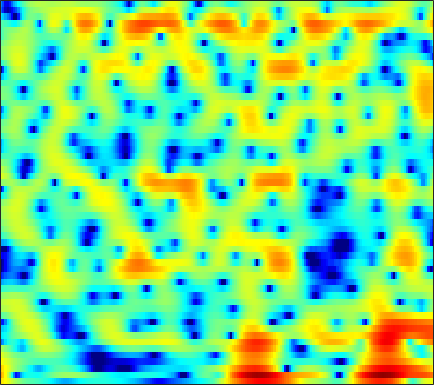

Source data for this figure (header and first rows):
5.7609, 5.3057, 4.6374, 3.9168, 3.3474, 2.5701, 1.7918, 1.2222, 0.51287, -0.11541, -0.64386, -0.97251, -1.3369, -1.628, -1.8114, -2.0399, -2.263, -2.4493, -2.7312, -3.0651, -3.4605, -3.7999, -4.3178, -4.9017
7.858, 6.623, 4.662, 2.236, -0.005082, -3.837, -9.218, -13.88, -12.33, -8.28, -5.949, -4.938, -4.219, -3.99, -4.023, -4.207, -4.375, -4.38, -4.136, -3.609, -2.914, -2.356, -1.636, -0.9921
6.436, 5.714, 4.713, 3.705, 2.97, 2.046, 1.213, 0.6457, -0.05426, -0.7329, -1.45, -2.048, -2.962, -4.038, -4.946, -6.225, -7.36, -7.887, -7.858, -7.063, -5.899, -5.014, -3.968, -3.105
4.701, 4.228, 3.592, 2.959, 2.493, 1.892, 1.321, 0.9167, 0.4086, -0.06015, -0.4928, -0.7944, -1.167, -1.502, -1.724, -1.97, -2.154, -2.248, -2.316, -2.321, -2.27, -2.213, -2.142, -2.1
3.587, 3.063, 2.364, 1.674, 1.17, 0.5305, -0.05616, -0.4436, -0.8694, -1.167, -1.327, -1.357, -1.295, -1.144, -0.9928, -0.761, -0.5281, -0.3668, -0.1895, -0.06471, 0.00826, 0.02437, -0.01072, -0.1182
1.525, 0.9024, 0.1363, -0.626, -1.249, -2.23, -3.465, -4.569, -6.214, -7.529, -7.506, -6.476, -4.557, -2.697, -1.507, -0.2022, 0.8166, 1.411, 1.995, 2.359, 2.534, 2.56, 2.468, 2.251
-10.06, -8.467, -5.851, -4.139, -3.436, -3.11, -3.393, -3.961, -5.073, -6.093, -5.983, -4.875, -2.774, -0.7266, 0.5629, 1.901, 2.842, 3.326, 3.725, 3.858, 3.742, 3.508, 3.007, 2.324
-5.384, -5.161, -4.311, -3.261, -2.503, -1.627, -0.9109, -0.4491, 0.09572, 0.6052, 1.115, 1.526, 2.071, 2.59, 2.934, 3.285, 3.455, 3.436, 3.209, 2.746, 2.026, 1.288, 0.01495, -1.6
-6.566, -6.616, -5.826, -4.434, -3.276, -1.796, -0.4969, 0.3446, 1.289, 2.064, 2.684, 3.058, 3.426, 3.617, 3.647, 3.545, 3.294, 2.983, 2.382, 1.546, 0.4599, -0.5256, -2.099, -4.016
-13.09, -13.22, -9.258, -5.65, -3.583, -1.458, 0.1723, 1.138, 2.149, 2.89, 3.398, 3.647, 3.82, 3.824, 3.701, 3.38, 2.904, 2.443, 1.672, 0.7168, -0.4034, -1.346, -2.784, -4.454
-1.384, -1.223, -0.7629, -0.06453, 0.5265, 1.293, 1.979, 2.413, 2.869, 3.17, 3.294, 3.256, 3.058, 2.731, 2.398, 1.817, 1.092, 0.4819, -0.381, -1.287, -2.247, -2.994, -4.051, -5.246
1.429, 1.691, 2.034, 2.365, 2.597, 2.871, 3.08, 3.175, 3.203, 3.092, 2.838, 2.529, 1.936, 1.129, 0.3973, -0.7709, -2.156, -3.264, -4.698, -5.84, -6.441, -6.532, -6.339, -6.052
1.978, 2.259, 2.58, 2.823, 2.956, 3.08, 3.123, 3.098, 2.963, 2.697, 2.295, 1.9, 1.186, 0.1633, -0.8169, -2.456, -4.689, -7.001, -11.65, -21.63, -19.38, -12.84, -8.501, -5.988
0.4423, 0.6818, 0.9528, 1.168, 1.282, 1.368, 1.385, 1.349, 1.242, 1.069, 0.8082, 0.5701, 0.1988, -0.2771, -0.7314, -1.447, -2.267, -2.913, -3.636, -4.007, -3.908, -3.472, -2.566, -1.589
-3.157, -2.874, -2.567, -2.332, -2.207, -2.152, -2.212, -2.295, -2.429, -2.532, -2.586, -2.585, -2.448, -2.128, -1.872, -1.545, -1.207, -0.931, -0.5542, -0.1427, 0.3262, 0.691, 1.196, 1.696
-8.342, -7.665, -6.949, -6.519, -6.392, -6.469, -6.834, -7.337, -8.253, -9.239, -9.744, -9.488, -8.315, -6.649, -5.317, -3.642, -2.161, -1.181, -0.06507, 0.8861, 1.729, 2.281, 2.883, 3.355
-13.29, -12.17, -10.9, -10.02, -9.666, -9.567, -9.978, -10.74, -12.67, -16.13, -21.8, -23.58, -15.73, -10.69, -8.155, -5.413, -3.182, -1.793, -0.1739, 1.214, 2.33, 3.019, 3.751, 4.263
-18.75, -16.77, -14.27, -12.29, -11.12, -10.06, -9.609, -9.51, -9.637, -10.15, -10.33, -10.11, -9.717, -8.776, -7.649, -5.856, -3.833, -2.335, -0.4303, 1.304, 2.718, 3.549, 4.406, 4.951
-19.64, -17.28, -14.31, -12.12, -10.74, -9.229, -8.228, -7.766, -7.437, -7.551, -8.301, -9.049, -10.78, -14.08, -16.37, -13.05, -7.813, -4.724, -1.499, 0.848, 2.624, 3.66, 4.642, 5.21
-14.51, -14.72, -14.07, -12.36, -10.9, -9.151, -7.636, -6.748, -6.008, -5.551, -5.705, -6.158, -6.81, -7.682, -7.926, -6.79, -4.591, -2.87, -0.732, 1.026, 2.349, 3.148, 3.932, 4.406
-19.11, -27.88, -22.93, -14.9, -11.45, -8.356, -6.121, -4.845, -3.575, -2.725, -2.071, -1.811, -1.541, -1.26, -1.033, -0.5935, -0.08313, 0.3792, 0.9751, 1.502, 1.996, 2.284, 2.597, 2.854
-7.949, -7.887, -7.316, -6.042, -4.931, -3.423, -2.037, -1.171, -0.1648, 0.5673, 1.115, 1.443, 1.661, 1.792, 1.831, 1.762, 1.595, 1.425, 1.092, 0.6442, 0.1996, -0.1218, -0.4101, -0.3976
-2.969, -2.391, -1.632, -0.8234, -0.2167, 0.5765, 1.308, 1.79, 2.314, 2.729, 2.943, 3.032, 3.009, 2.803, 2.539, 2.014, 1.288, 0.5462, -0.7056, -2.364, -4.643, -6.746, -9.747, -10.39
-1.151, -0.4861, 0.335, 1.027, 1.491, 2.036, 2.467, 2.73, 2.956, 3.052, 3.03, 2.884, 2.598, 2.14, 1.68, 0.9331, -0.02134, -0.8901, -2.281, -4.015, -6.195, -8.11, -10.57, -10.97
-0.07649, 0.4983, 1.177, 1.742, 2.099, 2.473, 2.721, 2.827, 2.861, 2.732, 2.489, 2.184, 1.66, 1, 0.4256, -0.4393, -1.379, -2.082, -3.053, -3.91, -4.649, -5.068, -5.322, -5.253
0.8636, 1.334, 1.875, 2.336, 2.614, 2.877, 3.026, 3.037, 2.93, 2.655, 2.188, 1.743, 0.9327, -0.04515, -0.901, -2.179, -3.497, -4.419, -5.382, -5.858, -5.824, -5.549, -4.982, -4.326
1.264, 1.668, 2.172, 2.616, 2.894, 3.181, 3.339, 3.362, 3.224, 2.913, 2.353, 1.785, 0.7748, -0.5926, -1.899, -4.085, -7.048, -9.959, -14.39, -14.67, -10.84, -8.432, -6.142, -4.471
0.08603, 0.4688, 1.078, 1.72, 2.177, 2.704, 3.067, 3.232, 3.271, 3.09, 2.702, 2.214, 1.383, 0.2071, -0.8762, -2.69, -4.912, -6.789, -8.866, -9.169, -7.646, -6.275, -4.659, -3.402
-4.75, -4.127, -2.539, -0.8518, 0.2366, 1.375, 2.155, 2.541, 2.848, 2.883, 2.776, 2.541, 2.115, 1.551, 1.045, 0.2585, -0.5279, -1.131, -1.718, -2.162, -2.308, -2.332, -2.254, -2.131
-16.34, -10.96, -5.159, -2.019, -0.464, 0.8471, 1.637, 1.951, 2.136, 2.162, 2.098, 2.091, 1.992, 1.955, 1.876, 1.756, 1.558, 1.354, 0.9575, 0.4353, -0.2905, -0.9708, -2.068, -3.247
0.7686, 0.6958, 0.9334, 1.288, 1.435, 1.389, 1.021, 0.5615, -0.2702, -0.997, -1.521, -1.512, -1.026, -0.2946, 0.3333, 1.107, 1.641, 1.918, 1.94, 1.658, 0.8416, -0.1515, -2.333, -6.054
3.442, 3.019, 2.374, 1.631, 0.8853, -0.3756, -2.162, -3.883, -7.029, -11.5, -17.09, -16.45, -11.07, -7.363, -5.223, -3.032, -1.314, -0.3632, 0.5998, 1.081, 1.197, 1.008, 0.514, -0.1523
2.3, 1.834, 1.075, 0.07744, -0.8482, -2.417, -4.434, -6.293, -9.325, -12.68, -15.82, -16.57, -15.8, -13.17, -10.63, -7.478, -4.698, -3.071, -1.279, -0.008894, 0.9342, 1.406, 1.881, 2.179
0.304, 0.05851, -0.354, -0.998, -1.613, -2.726, -4.157, -5.508, -7.587, -10.23, -13.81, -17.54, -25.48, -18.1, -12.94, -8.475, -5.276, -3.403, -1.444, 0.08081, 1.238, 1.914, 2.601, 3.095
-2.822, -2.461, -2.127, -1.972, -2.042, -2.338, -2.905, -3.489, -4.397, -5.522, -6.491, -7.114, -7.289, -6.694, -5.766, -4.285, -2.691, -1.585, -0.2348, 0.8963, 1.813, 2.379, 2.936, 3.316
-7.164, -5.55, -3.961, -2.854, -2.318, -1.889, -1.738, -1.769, -1.965, -2.225, -2.439, -2.575, -2.55, -2.33, -2.022, -1.425, -0.7181, -0.1251, 0.655, 1.401, 2.051, 2.448, 2.847, 3.047
-7.758, -5.74, -3.702, -2.31, -1.538, -0.8722, -0.4995, -0.3813, -0.4126, -0.5403, -0.822, -1, -1.263, -1.381, -1.371, -1.136, -0.7095, -0.2556, 0.4152, 1.129, 1.78, 2.184, 2.592, 2.789
-3.155, -2.254, -1.181, -0.3093, 0.1978, 0.6556, 0.8571, 0.8392, 0.616, 0.111, -0.6465, -1.347, -2.46, -3.585, -4.222, -4.486, -3.807, -2.941, -1.554, -0.2809, 0.8198, 1.496, 2.168, 2.604
-0.4168, -0.05473, 0.4548, 0.9479, 1.229, 1.496, 1.546, 1.415, 0.9816, 0.1479, -1.073, -2.423, -4.908, -8.871, -14.05, -25.02, -12.21, -8.06, -4.694, -2.466, -0.85, 0.09807, 1.098, 1.843
-0.9973, -0.7532, -0.2137, 0.4232, 0.8465, 1.289, 1.51, 1.502, 1.218, 0.6067, -0.2992, -1.28, -2.855, -4.649, -5.884, -6.798, -6.478, -5.774, -4.736, -3.731, -2.805, -2.048, -0.9628, 0.1343
-6.718, -5.427, -3.187, -1.293, -0.1875, 0.8537, 1.495, 1.754, 1.807, 1.635, 1.2, 0.7337, 0.02389, -0.8013, -1.412, -2.27, -3.136, -3.887, -5.114, -6.601, -7.846, -7.579, -5.425, -2.725
-10.87, -7.897, -4.323, -1.944, -0.702, 0.4245, 1.107, 1.385, 1.559, 1.524, 1.315, 1.136, 0.7867, 0.3438, -0.08301, -0.7736, -1.772, -2.812, -4.722, -7.756, -11.92, -12.38, -7.576, -3.513
-1.917, -1.801, -1.355, -0.8711, -0.5699, -0.337, -0.3202, -0.4234, -0.6583, -0.958, -1.127, -1.155, -1.111, -0.9676, -0.8926, -0.8663, -0.988, -1.182, -1.539, -1.868, -1.959, -1.716, -0.9679, 0.06383
0.05452, -0.06383, -0.2529, -0.4934, -0.7789, -1.357, -2.239, -3.118, -4.63, -6.209, -7.075, -6.877, -5.52, -3.914, -2.82, -1.689, -0.8232, -0.3174, 0.1763, 0.6101, 1.025, 1.331, 1.77, 2.211
-0.2567, -0.3507, -0.5468, -0.8602, -1.235, -2.02, -3.278, -4.638, -7.422, -12.18, -20.69, -16.52, -9.622, -5.838, -3.941, -2.144, -0.8697, -0.1389, 0.6556, 1.285, 1.826, 2.184, 2.595, 2.918
-2.389, -2.255, -1.97, -1.75, -1.673, -1.773, -2.155, -2.662, -3.504, -4.304, -4.746, -4.68, -3.995, -3.067, -2.385, -1.562, -0.9087, -0.4782, 0.06173, 0.5723, 1.09, 1.49, 1.983, 2.412
-7.449, -6.535, -4.695, -2.945, -1.895, -0.8774, -0.243, -0.004544, 0.1269, 0.08032, -0.0871, -0.2106, -0.4042, -0.6776, -0.9461, -1.373, -1.803, -2.053, -2.163, -1.852, -1.211, -0.6031, 0.2721, 1.098
-18.74, -11.94, -6.107, -2.639, -0.875, 0.7948, 1.871, 2.406, 2.773, 2.808, 2.586, 2.255, 1.512, 0.4384, -0.6365, -2.579, -5.178, -7.56, -10.26, -9.392, -6.634, -4.808, -2.852, -1.354
-3.14, -2.45, -1.131, 0.3092, 1.275, 2.358, 3.142, 3.541, 3.783, 3.73, 3.406, 2.954, 2.01, 0.6795, -0.6316, -2.93, -6.03, -8.867, -12.3, -11.9, -9.62, -8.278, -7.034, -5.991
0.09677, 0.5195, 1.156, 1.836, 2.323, 2.882, 3.312, 3.513, 3.606, 3.505, 3.168, 2.739, 1.967, 0.9332, -0.01108, -1.436, -2.996, -4.2, -5.703, -7.067, -8.441, -9.81, -12.7, -17.38
0.4033, 0.7892, 1.326, 1.84, 2.204, 2.604, 2.893, 3.024, 3.092, 2.994, 2.711, 2.387, 1.834, 1.116, 0.4846, -0.4619, -1.495, -2.331, -3.481, -4.728, -6.156, -7.377, -9.145, -10.53
-0.812, -0.253, 0.4484, 1.055, 1.439, 1.866, 2.172, 2.329, 2.425, 2.373, 2.198, 1.994, 1.584, 1.058, 0.6011, -0.08408, -0.8133, -1.361, -2.056, -2.694, -3.283, -3.659, -4.015, -4.098
-2.515, -1.531, -0.5191, 0.2374, 0.6619, 1.116, 1.465, 1.661, 1.825, 1.905, 1.877, 1.757, 1.427, 0.9368, 0.4706, -0.2223, -0.9125, -1.335, -1.73, -1.856, -1.734, -1.554, -1.286, -1.039
-2.366, -1.471, -0.6935, -0.2232, 0.01141, 0.2285, 0.4632, 0.6899, 1.082, 1.505, 1.792, 1.838, 1.673, 1.113, 0.3945, -0.9801, -2.738, -3.981, -4.596, -3.484, -1.673, -0.4372, 0.8338, 1.631
-1.791, -1.888, -2.236, -2.855, -3.451, -4.342, -4.888, -4.598, -3.254, -1.585, -0.1508, 0.6246, 1.145, 0.9807, 0.3509, -1.36, -4.538, -8.583, -12.63, -5.991, -1.502, 0.664, 2.587, 3.731
-5.643, -6.636, -8.067, -9.665, -11.23, -14.44, -22.77, -27.26, -13.32, -7.799, -4.424, -2.739, -1.312, -0.5588, -0.3743, -0.5044, -0.8501, -1.076, -0.9522, -0.2479, 0.8091, 1.627, 2.572, 3.272
-10.28, -12.82, -16.58, -17.72, -16.43, -14.53, -12.81, -11.34, -9.014, -6.571, -4.383, -3.047, -1.621, -0.6165, -0.08908, 0.3887, 0.6927, 0.8768, 1.12, 1.41, 1.734, 1.982, 2.301, 2.581
-9.326, -11.6, -14.83, -15.35, -13.34, -10.4, -7.997, -6.527, -4.754, -3.192, -1.829, -0.9284, 0.05105, 0.7904, 1.21, 1.606, 1.834, 1.927, 1.947, 1.887, 1.781, 1.693, 1.592, 1.542
